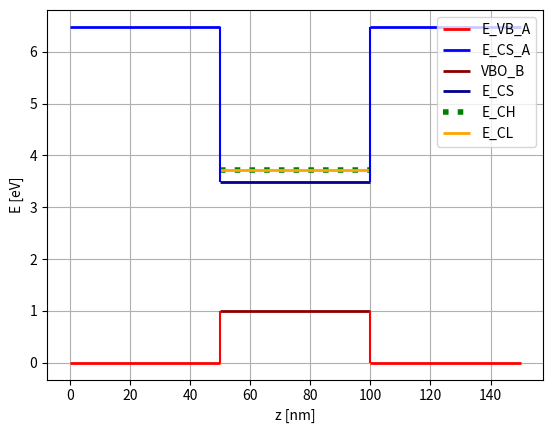
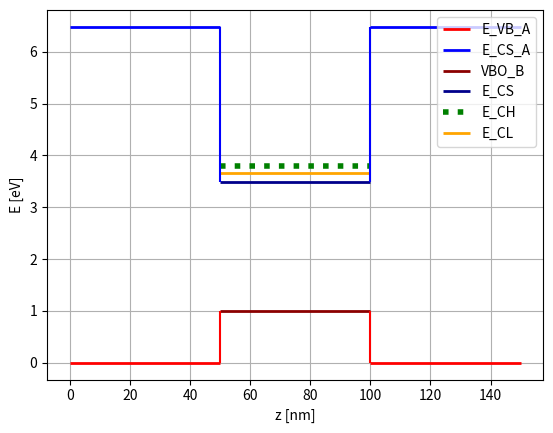
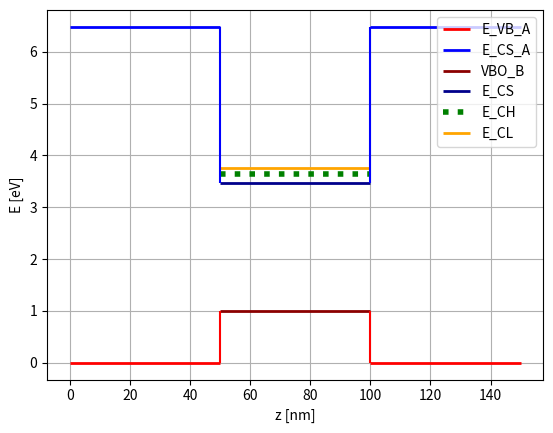

Generate these figures, in order, with matplotlib:
import matplotlib.pyplot as plt

def save(E_VB_A, E_CS_A, VBO_B, E_CS, E_CH, E_CL, a_B, name):
    fig, ax = plt.subplots()
    ax.hlines(y=E_VB_A, xmin=0, xmax=50, linewidth=2, color='r', label = "E_VB_A")
    ax.hlines(y=E_VB_A, xmin=100, xmax=150, linewidth=2, color='r')

    ax.hlines(y=E_CS_A, xmin=0, xmax=50, linewidth=2, color='b', label = "E_CS_A")
    ax.hlines(y=E_CS_A, xmin=100, xmax=150, linewidth=2, color='b')

    ax.hlines(y=VBO_B, xmin=50, xmax=100, linewidth=2, label = "VBO_B", color="darkred")
    ax.hlines(y=E_CS, xmin=50, xmax=100, linewidth=2, label = "E_CS",color="darkblue")
    ax.hlines(y=E_CH, xmin=50, xmax=100, linewidth=4, label = "E_CH", color="green", linestyle='dotted')
    ax.hlines(y=E_CL, xmin=50, xmax=100, linewidth=2, label = "E_CL", color="orange")

    ax.vlines(x=50, ymin=E_CS, ymax=E_CS_A, color='blue')
    ax.vlines(x=100, ymin=E_CS, ymax=E_CS_A, color='blue')
    ax.vlines(x=50, ymin=E_VB_A, ymax=VBO_B, color='red')
    ax.vlines(x=100, ymin=E_VB_A, ymax=VBO_B, color='red')

    plt.xlabel('z [nm]')
    plt.ylabel('E [eV]')
    plt.title('')
    plt.legend()
    plt.grid()
    name += ".png"
    #plt.show()
    plt.savefig(name)

def naprezenia(naprezenie, a_B, ac, av, C_12, C_11, b, E_CS_0, E_CH_0, E_CL_0, E_VB_A, E_CS_A, VBO_B):
    # naprężenie
    name = str(naprezenie)
    naprezenie = naprezenie/100
    a_A = (1 + naprezenie) * a_B
    eps_xx = (a_A - a_B) / a_B
    # prędkości zmian
    dEC_H = 2 * ac * (1 - C_12 / C_11) * eps_xx
    dEV_H = 2 * av * (1 - C_12 / C_11) * eps_xx
    dE_S = b * (1 + 2 * C_12 / C_11) * eps_xx
    # pasma:
    E_VB_0 = 0
    E_VB = E_VB_0 + dEV_H
    E_CS = E_CS_0 + dEC_H
    E_CH = E_CH_0 + dEC_H + dE_S
    E_CL = E_CL_0 + dEC_H - dE_S

    save(E_VB_A, E_CS_A, VBO_B, E_CS, E_CH, E_CL, a_B, name)

def main():
    # stałe:
    CsSnCl3 = {
        "Eg": 2.69,
        "delta": 0.45,
        "gamma_1": 6.4,
        "gamma_2": 2.5,
        "gamma_3": 0.8,
        "mh": 0.140,
        "Ep": 34.7,
        "a": 5.560,
        "alpha": 0.7 * 0.001,  # eV/K
        "a^c" : -0.808,
        "a^v" : -5.752,
        "C_11" : 49.35,
        "C_12" : 8.77,
    }

    CsSnI3 = {
        "Eg": 1.01,
        "delta": 0.42,
        "gamma_1": 13.0,
        "gamma_2": 5.6,
        "gamma_3": 2.1,
        "mh": 0.069,
        "Ep": 29.9,
        "a": 6.219,
        "alpha": 0.35 * 0.001,  # eV/K
        "a^c" : -0.052,
        "a^v" : -3.651,
        "C_11" : 21.34,
        "C_12" : 1.22,
    }
    b = -1.7
    T = 300

    f = open("data_simple_4.txt", "w")
    #materiał A:
    VBO_A = 0
    E_VB_A = VBO_A

    #skład:
    x = 0.65
    bowing = 0.9
    C_12 = x * CsSnCl3["C_12"] + (1 - x) * CsSnI3["C_12"] - bowing * (x * x - x) 
    C_11 = x * CsSnCl3["C_11"] + (1 - x) * CsSnI3["C_11"] - bowing * (x * x - x) 
    f.write(str(C_11) + "\n" + str(C_12) + "\n")

    # przerwa wzbroniona:
    CsSnCl3_Eg = CsSnCl3["Eg"] + CsSnCl3["alpha"] * T
    CsSnI3_Eg = CsSnI3["Eg"] + CsSnI3["alpha"] * T
    f.write(str(CsSnCl3_Eg) + "\n" + str(CsSnI3_Eg) + "\n")

    # stała siatki:
    a_B = x * CsSnCl3["a"] + (1 - x) *CsSnI3["a"] - bowing * (x * x - x)
    f.write(str(a_B) + "\n")

    # przerwa wzbroniona:
    Eg_CsSn = x *CsSnCl3_Eg + (1 - x) * CsSnI3_Eg + bowing * x * (1 - x)
    EB_g = Eg_CsSn
    f.write(str(Eg_CsSn) + "\n")

    # SOC:
    Delta_CsSn = x * CsSnCl3["delta"] + (1 - x) * CsSnI3["delta"] + bowing * (x * x - x)
    f.write(str(Delta_CsSn) + "\n")

    # pasma w punkcie R:
    VBO_B = 1
    E_CS_0 = VBO_B + Eg_CsSn
    E_CH_0 = VBO_B + Eg_CsSn + Delta_CsSn
    E_CL_0 = E_CH_0
    f.write(str(VBO_B) + "\n" + str(E_CS_0) + "\n" + str(E_CH_0) + "\n" + str(E_CL_0) + "\n")

    # potencjały:
    ac = CsSnI3["a^c"] * x + CsSnCl3["a^c"] * (1 - x)
    av = CsSnI3["a^v"] * x + CsSnCl3["a^v"] * (1 - x)
    f.write(str(ac) + "\n" + str(av) + "\n")

    # przerwa wzbroniona materiału A:
    EA_g = VBO_B + EB_g + 3
    E_CS_A = EA_g
    f.write(str(EA_g) + "\n" + str(E_CS_A) + "\n")

    # naprężenie 0%
    naprezenie = 0
    naprezenia(naprezenie, a_B, ac, av, C_12, C_11, b, E_CS_0, E_CH_0, E_CL_0, E_VB_A, E_CS_A, VBO_B)
    

    # naprężenie ściskające -3%
    naprezenie = -3
    naprezenia(naprezenie, a_B, ac, av, C_12, C_11, b, E_CS_0, E_CH_0, E_CL_0, E_VB_A, E_CS_A, VBO_B)


    # naprężenie rozciągające +3%
    naprezenie = 3
    naprezenia(naprezenie, a_B, ac, av, C_12, C_11, b, E_CS_0, E_CH_0, E_CL_0, E_VB_A, E_CS_A, VBO_B)
    f.close()

if __name__ == "__main__":
    main()
